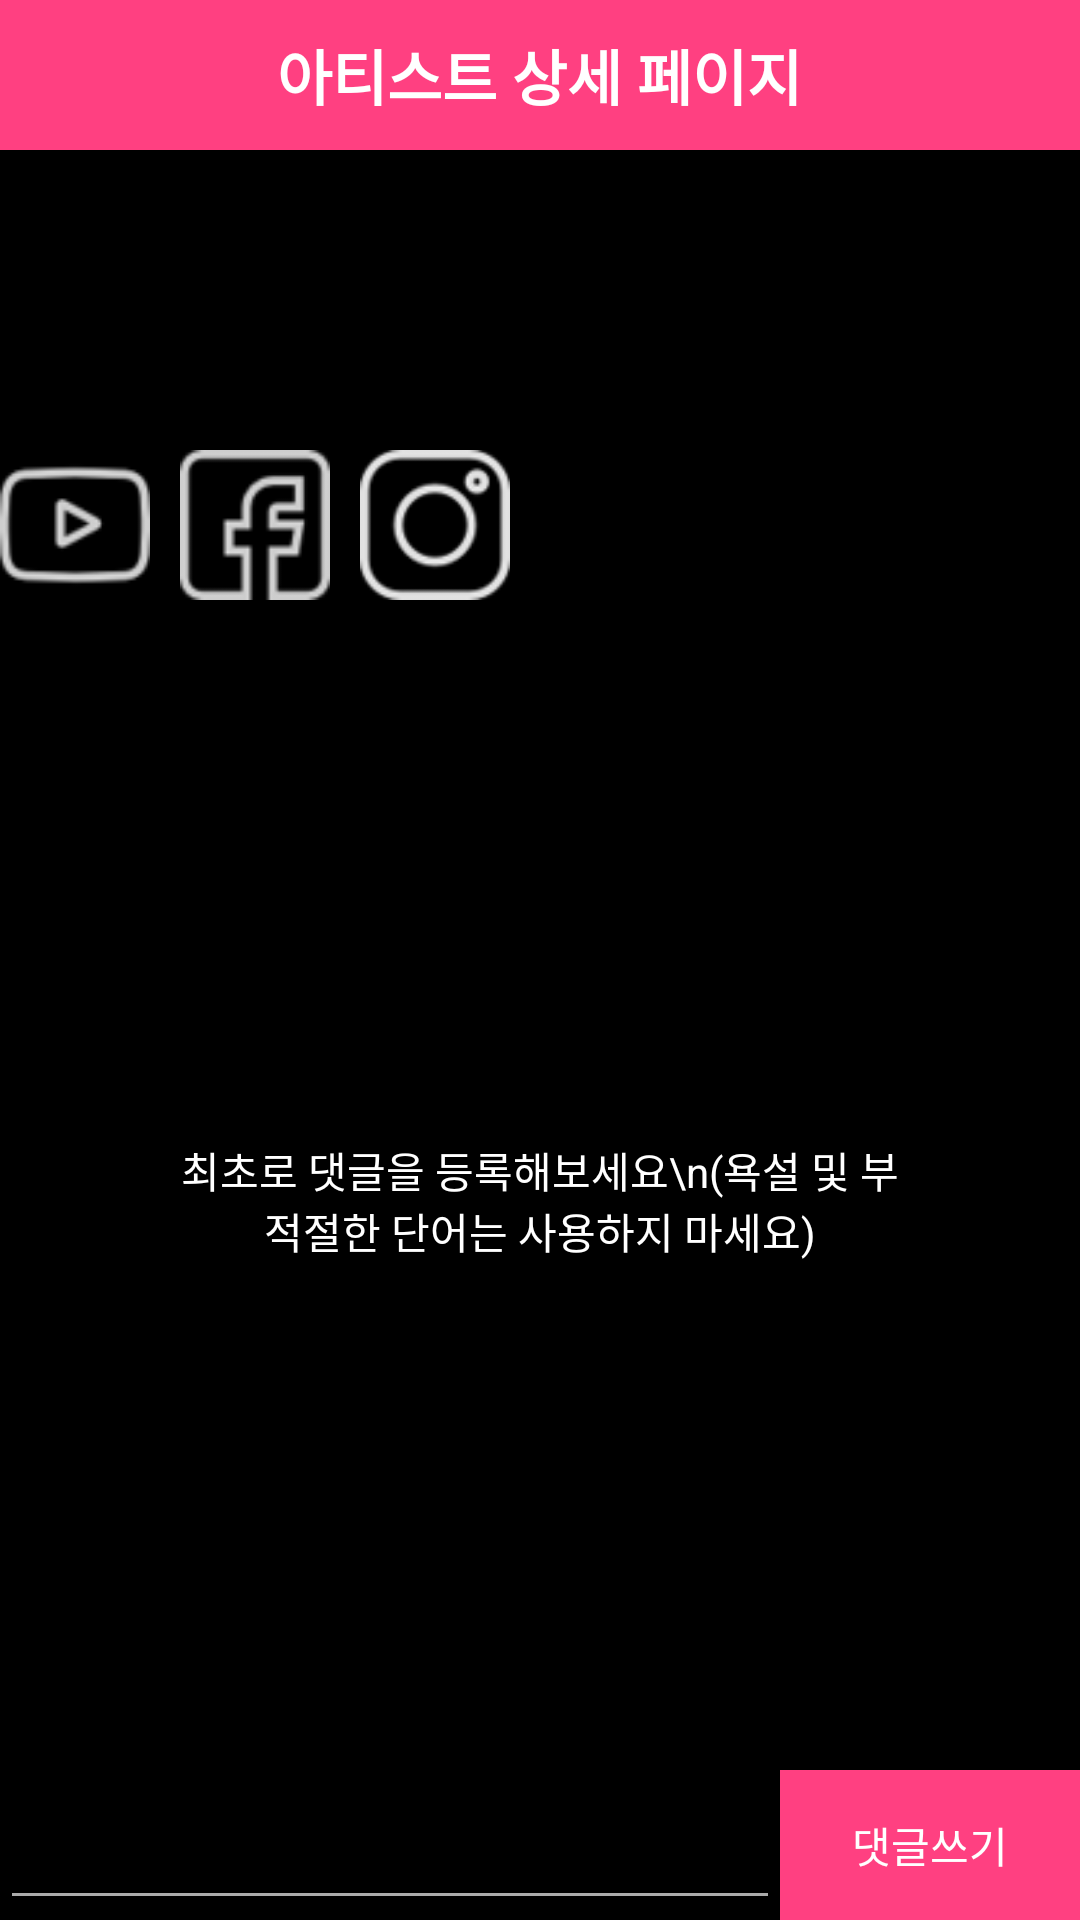

Write the Android layout XML for this screen, with the resource values it uses.
<!-- AndroidManifest.xml: application theme AppTheme -->
<!-- res/layout/activity_artist_info.xml -->
<?xml version="1.0" encoding="utf-8"?>
<LinearLayout xmlns:android="http://schemas.android.com/apk/res/android"
    xmlns:app="http://schemas.android.com/apk/res-auto"
    xmlns:tools="http://schemas.android.com/tools"
    android:layout_width="match_parent"
    android:layout_height="match_parent"
    android:background="@color/app_background_color"
    android:orientation="vertical"
    tools:context=".activity.ArtistActivity">

    <FrameLayout
        android:layout_width="match_parent"
        android:layout_height="@dimen/top_menu_height"
        android:background="@color/colorPrimary"
        android:orientation="horizontal">

        <ImageButton
            android:id="@+id/backBtn"
            android:layout_width="@dimen/top_menu_height"
            android:layout_height="@dimen/top_menu_height"
            android:layout_gravity="start"
            android:background="@android:color/transparent"
            android:src="@drawable/ic_arrow_back" />

        <TextView
            android:id="@+id/artitst_title"
            android:layout_width="wrap_content"
            android:layout_height="wrap_content"
            android:layout_gravity="center"
            android:gravity="center"
            android:textStyle="bold"
            android:text="아티스트 상세 페이지"
            android:textColor="@color/app_button_color"
            android:textSize="20dp" />

    </FrameLayout>

    <LinearLayout
        android:layout_width="match_parent"
        android:layout_height="100dp"
        android:orientation="horizontal">

        <ImageView
            android:id="@+id/artist_image"
            android:layout_width="80dp"
            android:layout_height="80dp"
            android:layout_gravity="center_vertical"
            android:layout_marginLeft="10dp" />


        <LinearLayout
            android:layout_width="0dp"
            android:layout_height="match_parent"
            android:layout_marginLeft="10dp"
            android:layout_weight="1"
            android:orientation="vertical">

            <TextView
                android:id="@+id/singerName"
                android:layout_width="match_parent"
                android:layout_height="wrap_content"
                android:textColor="@color/app_text_color"
                android:textSize="30dp" />

            <TextView
                android:id="@+id/generData"
                android:layout_width="match_parent"
                android:layout_height="wrap_content"
                android:textColor="@color/app_text_color"
                android:textSize="20dp" />

        </LinearLayout>

    </LinearLayout>

    <LinearLayout
        android:layout_width="match_parent"
        android:layout_height="60dp"
        android:orientation="horizontal">

        <ImageView
            android:id="@+id/youtubeBtn"
            android:layout_width="50dp"
            android:layout_height="50dp"
            android:background="@drawable/youtube" />

        <View
            android:layout_width="10dp"
            android:layout_height="50dp" />

        <ImageView
            android:id="@+id/facebookBtn"
            android:layout_width="50dp"
            android:layout_height="50dp"
            android:background="@drawable/facebook" />

        <View
            android:layout_width="10dp"
            android:layout_height="50dp" />

        <ImageView
            android:id="@+id/instaBtn"
            android:layout_width="50dp"
            android:layout_height="50dp"
            android:background="@drawable/insta" />

        <View
            android:layout_weight="1"
            android:layout_width="0dp"
            android:layout_height="50dp" />


        <ImageView
            android:src="@drawable/ic_star_border"
            android:id="@+id/favoriteBtn"
            android:padding="5dp"
            android:layout_width="50dp"
            android:layout_height="50dp" />

    </LinearLayout>

    <FrameLayout
        android:layout_width="match_parent"
        android:layout_height="0dp"
        android:layout_weight="1">

        <android.support.v7.widget.RecyclerView
            android:id="@+id/message"
            android:layout_width="match_parent"
            android:layout_height="match_parent" />

        <TextView
            android:id="@+id/empty_text"
            android:layout_width="250dp"
            android:layout_height="50dp"
            android:layout_gravity="center"
            android:layout_margin="5dp"
            android:background="@drawable/main_back_round_rect"
            android:gravity="center"
            android:text="최초로 댓글을 등록해보세요\n(욕설 및 부적절한 단어는 사용하지 마세요)"
            android:textColor="@color/app_text_color" />

    </FrameLayout>

    <LinearLayout
        android:layout_width="match_parent"
        android:layout_height="50dp"
        android:orientation="horizontal">

        <EditText
            android:id="@+id/sendMsg"
            android:textColor="@color/app_text_color"
            android:backgroundTint="@android:color/darker_gray"
            android:layout_width="0dp"
            android:layout_height="match_parent"
            android:layout_weight="1" />

        <Button
            android:id="@+id/sendBtn"
            android:background="@color/colorPrimary"
            android:textColor="@color/app_text_color"
            android:padding="5dp"
            android:layout_width="100dp"
            android:layout_height="match_parent"
            android:text="댓글쓰기" />

    </LinearLayout>
</LinearLayout>
<!-- resources referenced by this layout -->
<resources>
  <color name="app_background_color">#000000</color>
  <color name="app_button_color">#ffffff</color>
  <color name="app_text_color">#ffffff</color>
  <color name="colorPrimary">#FF4081</color>
  <dimen name="top_menu_height">50dp</dimen>
  <!-- drawable facebook: png bitmap (drawable, 1825 bytes) -->
  <!-- drawable insta: png bitmap (drawable, 2284 bytes) -->
  <!-- drawable main_back_round_rect (drawable) -->
  <?xml version="1.0" encoding="utf-8"?>
  <shape xmlns:android="http://schemas.android.com/apk/res/android"
      android:shape="rectangle" >
      <solid android:color="@color/list_background" />
  
      <corners
          android:bottomLeftRadius="8dp"
          android:bottomRightRadius="8dp"
          android:topLeftRadius="8dp"
          android:topRightRadius="8dp" />
  
  </shape>
  <!-- drawable youtube: png bitmap (drawable, 2253 bytes) -->
  <style name="AppTheme" parent="Base.Theme.AppCompat.Light.DarkActionBar">
          
          <item name="colorPrimary">@color/colorPrimary</item>
          <item name="colorPrimaryDark">@color/colorPrimaryDark</item>
          <item name="colorAccent">@color/colorAccent</item>
      </style>
  <color name="list_background">#66000000 </color>
  <color name="colorPrimaryDark">#000000</color>
  <color name="colorAccent">#3F51B5</color>
</resources>
